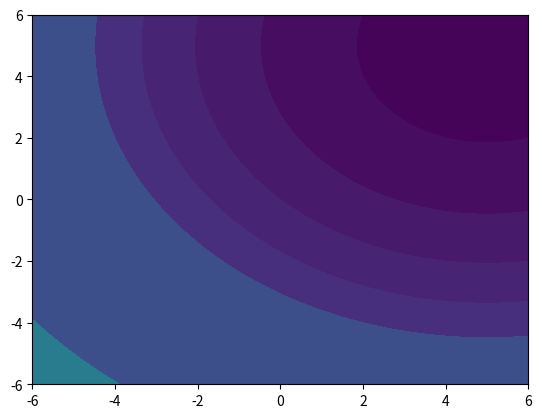
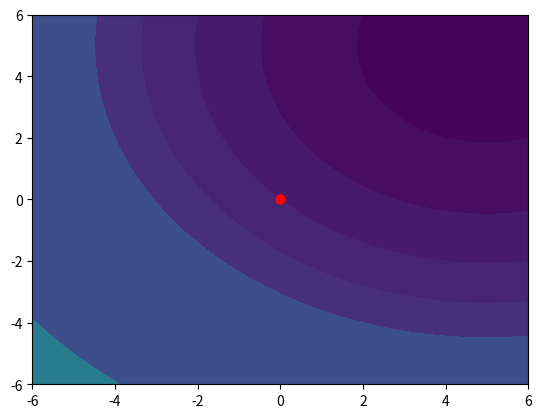
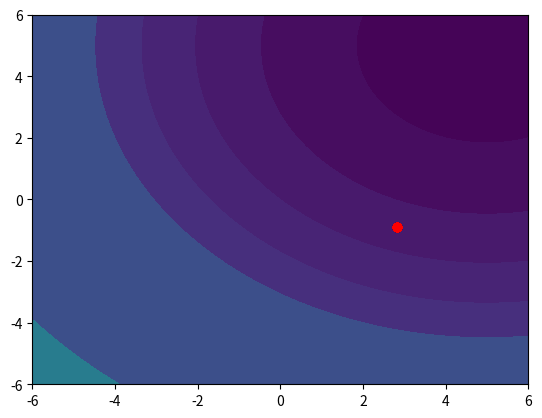
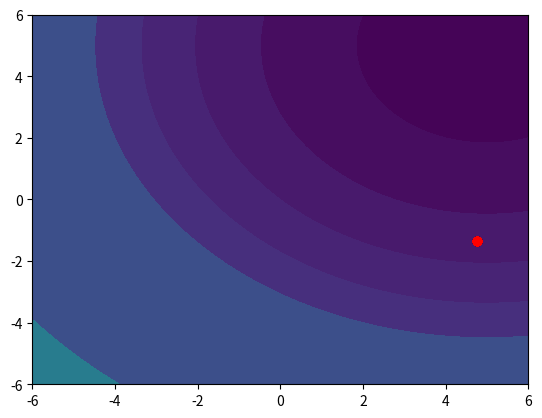
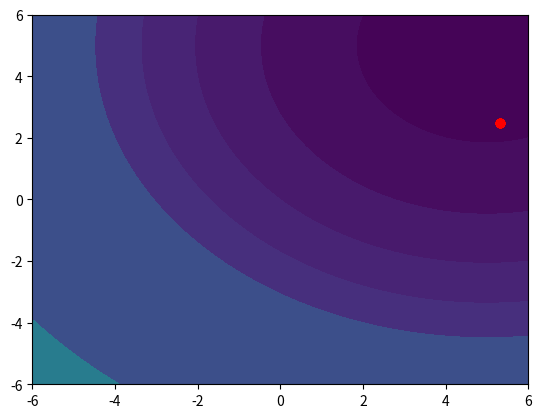
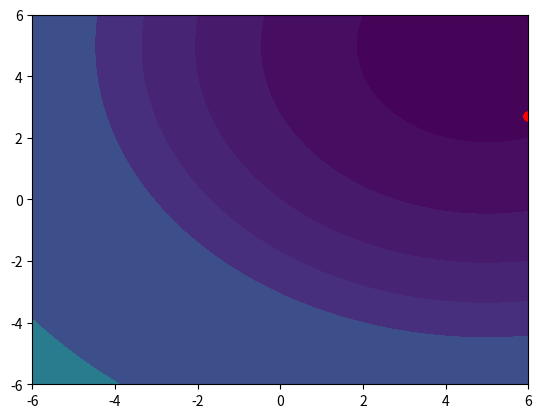
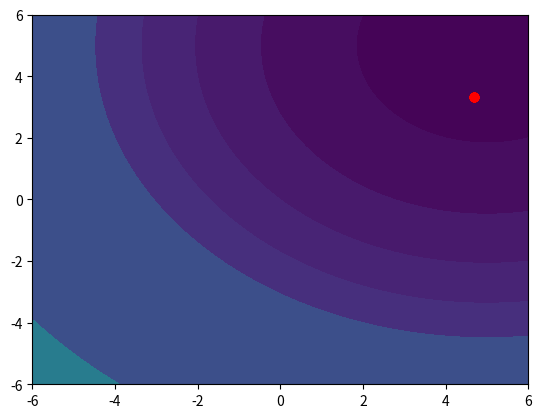
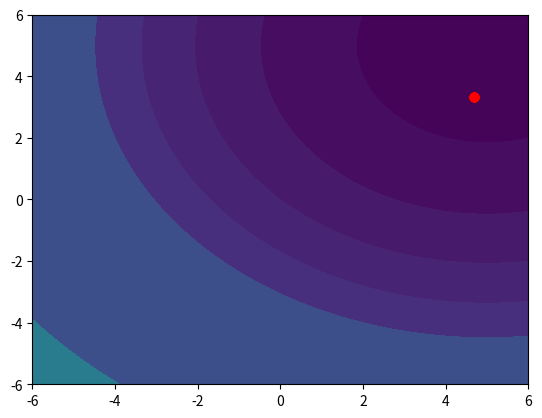
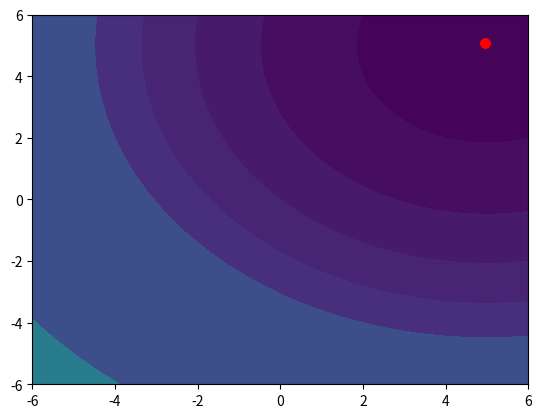
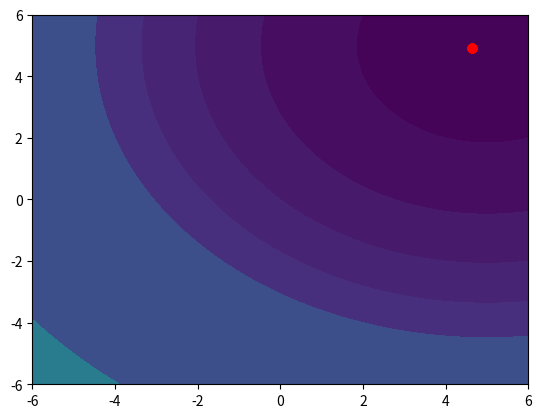
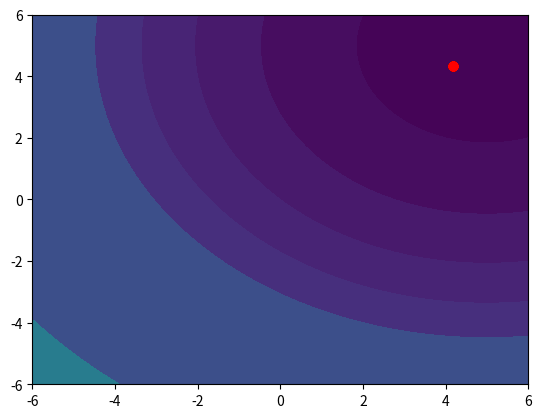
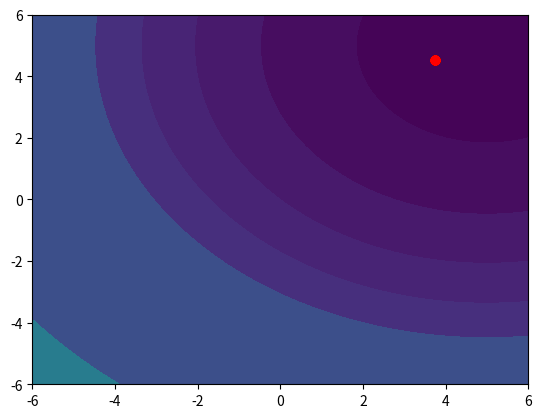
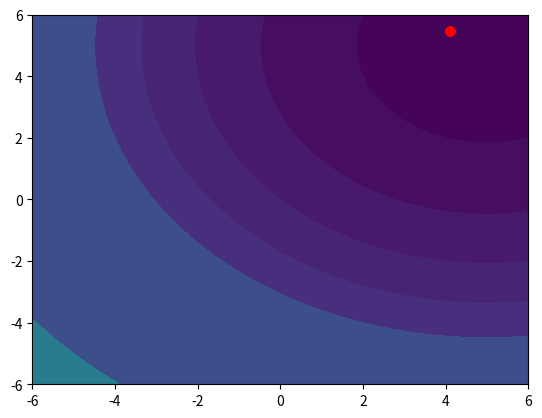
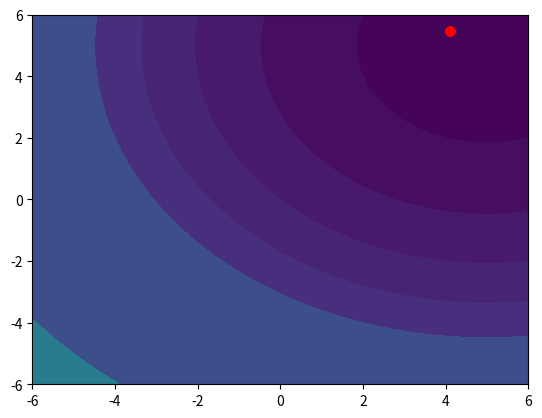
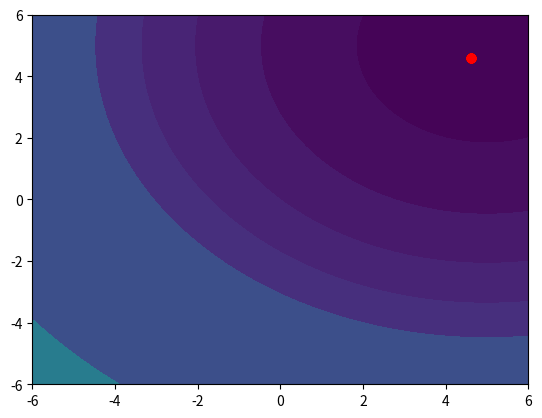
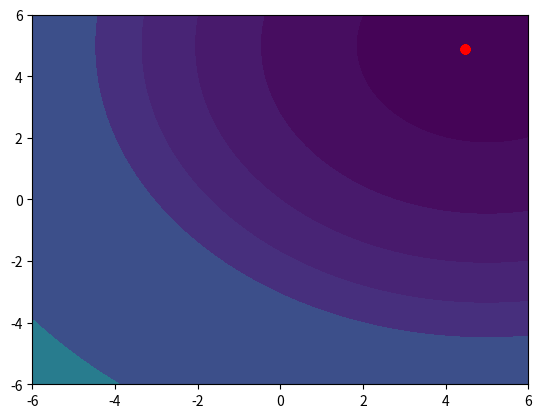

The script that saved these images, in order:
import matplotlib.pyplot  as plt
import numpy as np
import math
import sys

class CMA:
    """CMA-ES stochastic optimizer class with ask-and-tell interface.

    Example:
        .. code::
           import numpy as np
           from cmaes import CMA

    Args:

        mean:
            Initial mean vector of multi-variate gaussian distributions.

        sigma:
            Initial standard deviation of covariance matrix.

        bounds:
            Lower and upper domain boundaries for each parameter (optional).

        n_max_resampling:
            A maximum number of resampling parameters (default: 100).
            If all sampled parameters are infeasible, the last sampled one
            will be clipped with lower and upper bounds.

        seed:
            A seed number (optional).

        population_size:
            A population size (optional).
    """

    def __init__(
        self,
        mean, 
        sigma,
        bounds=None,
        n_max_resampling = 100,
        seed = None,
        population_size = None):

        n_dim = len(mean)
        assert n_dim > 1, "The dimension of mean must be larger than 1"

        if population_size is None:
            population_size = 4 + int(math.floor(3 * math.log(n_dim)))  # (eq. 48)
        assert population_size > 0, "popsize must be non-zero positive value."

        mu = population_size // 2

        # (eq.49)
        weights_prime = np.array(
            [
                math.log((population_size + 1) / 2) - math.log(i + 1)
                for i in range(population_size)
            ]
        )
        mu_eff = (np.sum(weights_prime[:mu]) ** 2) / np.sum(weights_prime[:mu] ** 2)
        mu_eff_minus = (np.sum(weights_prime[mu:]) ** 2) / np.sum(
            weights_prime[mu:] ** 2
        )

        # learning rate for the rank-one update
        alpha_cov = 2
        c1 = alpha_cov / ((n_dim + 1.3) ** 2 + mu_eff)
        cmu = min(
            1 - c1 - 1e-8,  # 1e-8 is for large popsize.
            alpha_cov
            * (mu_eff - 2 + 1 / mu_eff)
            / ((n_dim + 2) ** 2 + alpha_cov * mu_eff / 2),
        )
        cmu = 0.0
        print("cmu is set to 0")
        assert c1 <= 1 - cmu, "invalid learning rate for the rank-one update"
        assert cmu <= 1 - c1, "invalid learning rate for the rank-mu update"

        min_alpha = min(
            1 + c1 / cmu,  # eq.50
            1 + (2 * mu_eff_minus) / (mu_eff + 2),  # eq.51
            (1 - c1 - cmu) / (n_dim * cmu),  # eq.52
        )

        # (eq.53)
        positive_sum = np.sum(weights_prime[weights_prime > 0])
        negative_sum = np.sum(np.abs(weights_prime[weights_prime < 0]))
        weights = np.where(
            weights_prime >= 0,
            1 / positive_sum * weights_prime,
            min_alpha / negative_sum * weights_prime,
        )
        cm = 1  # (eq. 54)

        # learning rate for the cumulation for the step-size control (eq.55)
        c_sigma = (mu_eff + 2) / (n_dim + mu_eff + 5)
        d_sigma = 1 + 2 * max(0, math.sqrt((mu_eff - 1) / (n_dim + 1)) - 1) + c_sigma
        assert (
            c_sigma < 1
        ), "invalid learning rate for cumulation for the step-size control"

        # learning rate for cumulation for the rank-one update (eq.56)
        cc = (4 + mu_eff / n_dim) / (n_dim + 4 + 2 * mu_eff / n_dim)
        assert cc <= 1, "invalid learning rate for cumulation for the rank-one update"

        self._n_dim = n_dim
        self._popsize = population_size
        self._mu = mu
        self._mu_eff = mu_eff

        self._cc = cc
        self._c1 = c1
        self._cmu = cmu
        self._c_sigma = c_sigma
        self._d_sigma = d_sigma
        self._cm = cm

        # E||N(0, I)|| (p.28)
        self._chi_n = math.sqrt(self._n_dim) * (
            1.0 - (1.0 / (4.0 * self._n_dim)) + 1.0 / (21.0 * (self._n_dim ** 2))
        )

        self._weights = weights

        # evolution path
        self._p_sigma = np.zeros(n_dim)
        self._pc = np.zeros(n_dim)

        self._mean = mean
        self._C = np.eye(n_dim)
        self._sigma = sigma
        self._D = None
        self._B = None

        # bounds contains low and high of each parameter.
        assert (
            bounds is None or (mean.size, 2) == bounds.shape
        ), "bounds should be (n_dim, 2)-dim matrix"
        self._bounds = bounds
        self._n_max_resampling = n_max_resampling

        self._g = 0
        self._rng = np.random.RandomState(seed)

        # Termination criteria
        self._tolx = 1e-12 * sigma
        self._tolxup = 1e4
        self._tolfun = 1e-12
        self._tolconditioncov = 1e14

        self._funhist_term = 10 + int(math.ceil(30 * n_dim / population_size))
        self._funhist_values = np.empty(self._funhist_term * 2)

        # for avoid numerical errors
        self._epsilon = 1e-8

    def __getstate__(self):
        attrs = {}
        for name in self.__dict__:
            # Remove _rng in pickle serialized object.
            if name == "_rng":
                continue
            if name == "_C":
                sym1d = _compress_symmetric(self._C)
                attrs["_c_1d"] = sym1d
                continue
            attrs[name] = getattr(self, name)
        return attrs

    def __setstate__(self, state):
        state["_C"] = _decompress_symmetric(state["_c_1d"])
        del state["_c_1d"]
        self.__dict__.update(state)
        # Set _rng for unpickled object.
        setattr(self, "_rng", np.random.RandomState())

    @property
    def dim(self):
        """A number of dimensions"""
        return self._n_dim

    @property
    def population_size(self):
        """A population size"""
        return self._popsize

    @property
    def generation(self):
        """Generation number which is monotonically incremented
        when multi-variate gaussian distribution is updated."""
        return self._g

    def set_bounds(self, bounds):
        """Update boundary constraints"""
        assert (
            bounds is None or (self._mean.size, 2) == bounds.shape
        ), "bounds should be (n_dim, 2)-dim matrix"
        self._bounds = bounds

    def ask(self):
        """Sample a parameter"""
        for i in range(self._n_max_resampling):
            x = self._sample_solution()
            if self._is_feasible(x):
                return x
        x = self._sample_solution()
        x = self._repair_infeasible_params(x)
        return x

    def _eigen_decomposition(self):
        if self._B is not None and self._D is not None:
            return self._B, self._D

        self._C = (self._C + self._C.T) / 2
        D2, B = np.linalg.eigh(self._C)
        D = np.sqrt(np.where(D2 < 0, self._epsilon, D2))
        self._C = np.dot(np.dot(B, np.diag(D ** 2)), B.T)

        self._B, self._D = B, D
        return B, D

    def _sample_solution(self):
        B, D = self._eigen_decomposition()
        z = self._rng.randn(self._n_dim)  # ~ N(0, I)
        y = B.dot(np.diag(D)).dot(z)  # ~ N(0, C)
        x = self._mean + self._sigma * y  # ~ N(m, sigma^2 C)
        return x

    def _is_feasible(self, param):
        if self._bounds is None:
            return True
        return np.all(param >= self._bounds[:, 0]) and np.all(
            param <= self._bounds[:, 1]
        )

    def _repair_infeasible_params(self, param):
        if self._bounds is None:
            return param

        # clip with lower and upper bound.
        param = np.where(param < self._bounds[:, 0], self._bounds[:, 0], param)
        param = np.where(param > self._bounds[:, 1], self._bounds[:, 1], param)
        return param

    def tell(self, solutions):
        """Tell evaluation values"""
        if len(solutions) != self._popsize:
            raise ValueError("Must tell popsize-length solutions.")

        self._g += 1
        solutions.sort(key=lambda s: s[1])

        # Stores 'best' and 'worst' values of the
        # last 'self._funhist_term' generations.
        funhist_idx = 2 * (self.generation % self._funhist_term)
        self._funhist_values[funhist_idx] = solutions[0][1]
        self._funhist_values[funhist_idx + 1] = solutions[-1][1]

        # Sample new population of search_points, for k=1, ..., popsize
        B, D = self._eigen_decomposition()
        self._B, self._D = None, None

        x_k = np.array([s[0] for s in solutions])  # ~ N(m, sigma^2 C)
        y_k = (x_k - self._mean) / self._sigma  # ~ N(0, C)

        # Selection and recombination
        y_w = np.sum(y_k[: self._mu].T * self._weights[: self._mu], axis=1)  # eq.41
        self._mean += self._cm * self._sigma * y_w

        # Step-size control
        C_2 = B.dot(np.diag(1 / D)).dot(B.T)  # C^(-1/2) = B D^(-1) B^T
        self._p_sigma = (1 - self._c_sigma) * self._p_sigma + math.sqrt(
            self._c_sigma * (2 - self._c_sigma) * self._mu_eff
        ) * C_2.dot(y_w)

        norm_p_sigma = np.linalg.norm(self._p_sigma)
        self._sigma *= np.exp(
            (self._c_sigma / self._d_sigma) * (norm_p_sigma / self._chi_n - 1)
        )
        self._sigma = min(self._sigma, sys.float_info.max / 5)

        # Covariance matrix adaption
        h_sigma_cond_left = norm_p_sigma / math.sqrt(
            1 - (1 - self._c_sigma) ** (2 * (self._g + 1))
        )
        h_sigma_cond_right = (1.4 + 2 / (self._n_dim + 1)) * self._chi_n
        h_sigma = 1.0 if h_sigma_cond_left < h_sigma_cond_right else 0.0  # (p.28)

        # (eq.45)
        self._pc = (1 - self._cc) * self._pc + h_sigma * math.sqrt(
            self._cc * (2 - self._cc) * self._mu_eff
        ) * y_w

        # (eq.46)
        w_io = self._weights * np.where(
            self._weights >= 0,
            1,
            self._n_dim / (np.linalg.norm(C_2.dot(y_k.T), axis=0) ** 2 + self._epsilon),
        )

        delta_h_sigma = (1 - h_sigma) * self._cc * (2 - self._cc)  # (p.28)
        assert delta_h_sigma <= 1

        # (eq.47)
        rank_one = np.outer(self._pc, self._pc)
        rank_mu = np.sum(
            np.array([w * np.outer(y, y) for w, y in zip(w_io, y_k)]), axis=0
        )
        self._C = (
            (
                1
                + self._c1 * delta_h_sigma
                - self._c1
                - self._cmu * np.sum(self._weights)
            )
            * self._C
            + self._c1 * rank_one
            + self._cmu * rank_mu
        )

    def should_stop(self):
        B, D = self._eigen_decomposition()
        dC = np.diag(self._C)

        # Stop if the range of function values of the recent generation is below tolfun.
        if (
            self.generation > self._funhist_term
            and np.max(self._funhist_values) - np.min(self._funhist_values)
            < self._tolfun
        ):
            return True

        # Stop if the std of the normal distribution is smaller than tolx
        # in all coordinates and pc is smaller than tolx in all components.
        if np.all(self._sigma * dC < self._tolx) and np.all(
            self._sigma * self._pc < self._tolx
        ):
            return True

        # Stop if detecting divergent behavior.
        if self._sigma * np.max(D) > self._tolxup:
            return True

        # No effect coordinates: stop if adding 0.2-standard deviations
        # in any single coordinate does not change m.
        if np.any(self._mean == self._mean + (0.2 * self._sigma * np.sqrt(dC))):
            return True

        # No effect axis: stop if adding 0.1-standard deviation vector in
        # any principal axis direction of C does not change m. "pycma" check
        # axis one by one at each generation.
        i = self.generation % self.dim
        if np.all(self._mean == self._mean + (0.1 * self._sigma * D[i] * B[:, i])):
            return True

        # Stop if the condition number of the covariance matrix exceeds 1e14.
        condition_cov = np.max(D) / np.min(D)
        if condition_cov > self._tolconditioncov:
            return True

        return False


def _compress_symmetric(sym2d):
    assert len(sym2d.shape) == 2 and sym2d.shape[0] == sym2d.shape[1]
    n = sym2d.shape[0]
    dim = (n * (n + 1)) // 2
    sym1d = np.zeros(dim)
    start = 0
    for i in range(n):
        sym1d[start : start + n - i] = sym2d[i][i:]  # noqa: E203
        start += n - i
    return sym1d


def _decompress_symmetric(sym1d):
    n = int(np.sqrt(sym1d.size * 2))
    assert (n * (n + 1)) // 2 == sym1d.size
    R, C = np.triu_indices(n)
    out = np.zeros((n, n), dtype=sym1d.dtype)
    out[R, C] = sym1d
    out[C, R] = sym1d
    return out

class Visualizer:
    def __init__(self, f):
        N = 200
        xlin = np.linspace(-6.0, 6.0, N)
        ylin = np.linspace(-6.0, 6.0, N)
        X, Y = np.meshgrid(xlin, ylin)

        self.N = N
        self.X = X
        self.Y = Y
        self.pts = np.array(list(zip(X.flatten(), Y.flatten())))
        self.f = f

    def __call__(self, x_seq=None):
        fs = self.f(self.pts[:, 0], self.pts[:, 1])
        Z = fs.reshape((self.N, self.N))
        fig, ax = plt.subplots()
        ax.contourf(self.X, self.Y, Z, levels=[0, 10, 30, 50, 70, 90, 200, 300, 400, 600])

        if x_seq is not None:
            for i in range(len(x_seq) - 1):
                x0 = x_seq[i]
                x1 = x_seq[i+1]
                ax.plot([x0[0], x1[0]], [x0[1], x1[1]], 'ro')

        plt.show()

if __name__=='__main__':
    def himmelblau(x, y):
        return (x**2 + y - 11)**2 + (x + y**2 - 7)**2

    def quadratic(x, y):
        return (x - 5.0)**2 + (y - 5.0)**2


    fun = quadratic
    vis = Visualizer(fun)
    optimizer = CMA(mean=np.zeros(2), sigma=1.3)

    x_seq = []

    for generation in range(50):
        solutions = []
        for _ in range(optimizer.population_size):
            x = optimizer.ask()
            x_seq.append(optimizer._mean)
            if len(x_seq)%5==1:
                vis(x_seq)
            print(optimizer._C)
            value = fun(x[0], x[1])
            solutions.append((x, value))
            print(x)
        optimizer.tell(solutions)

